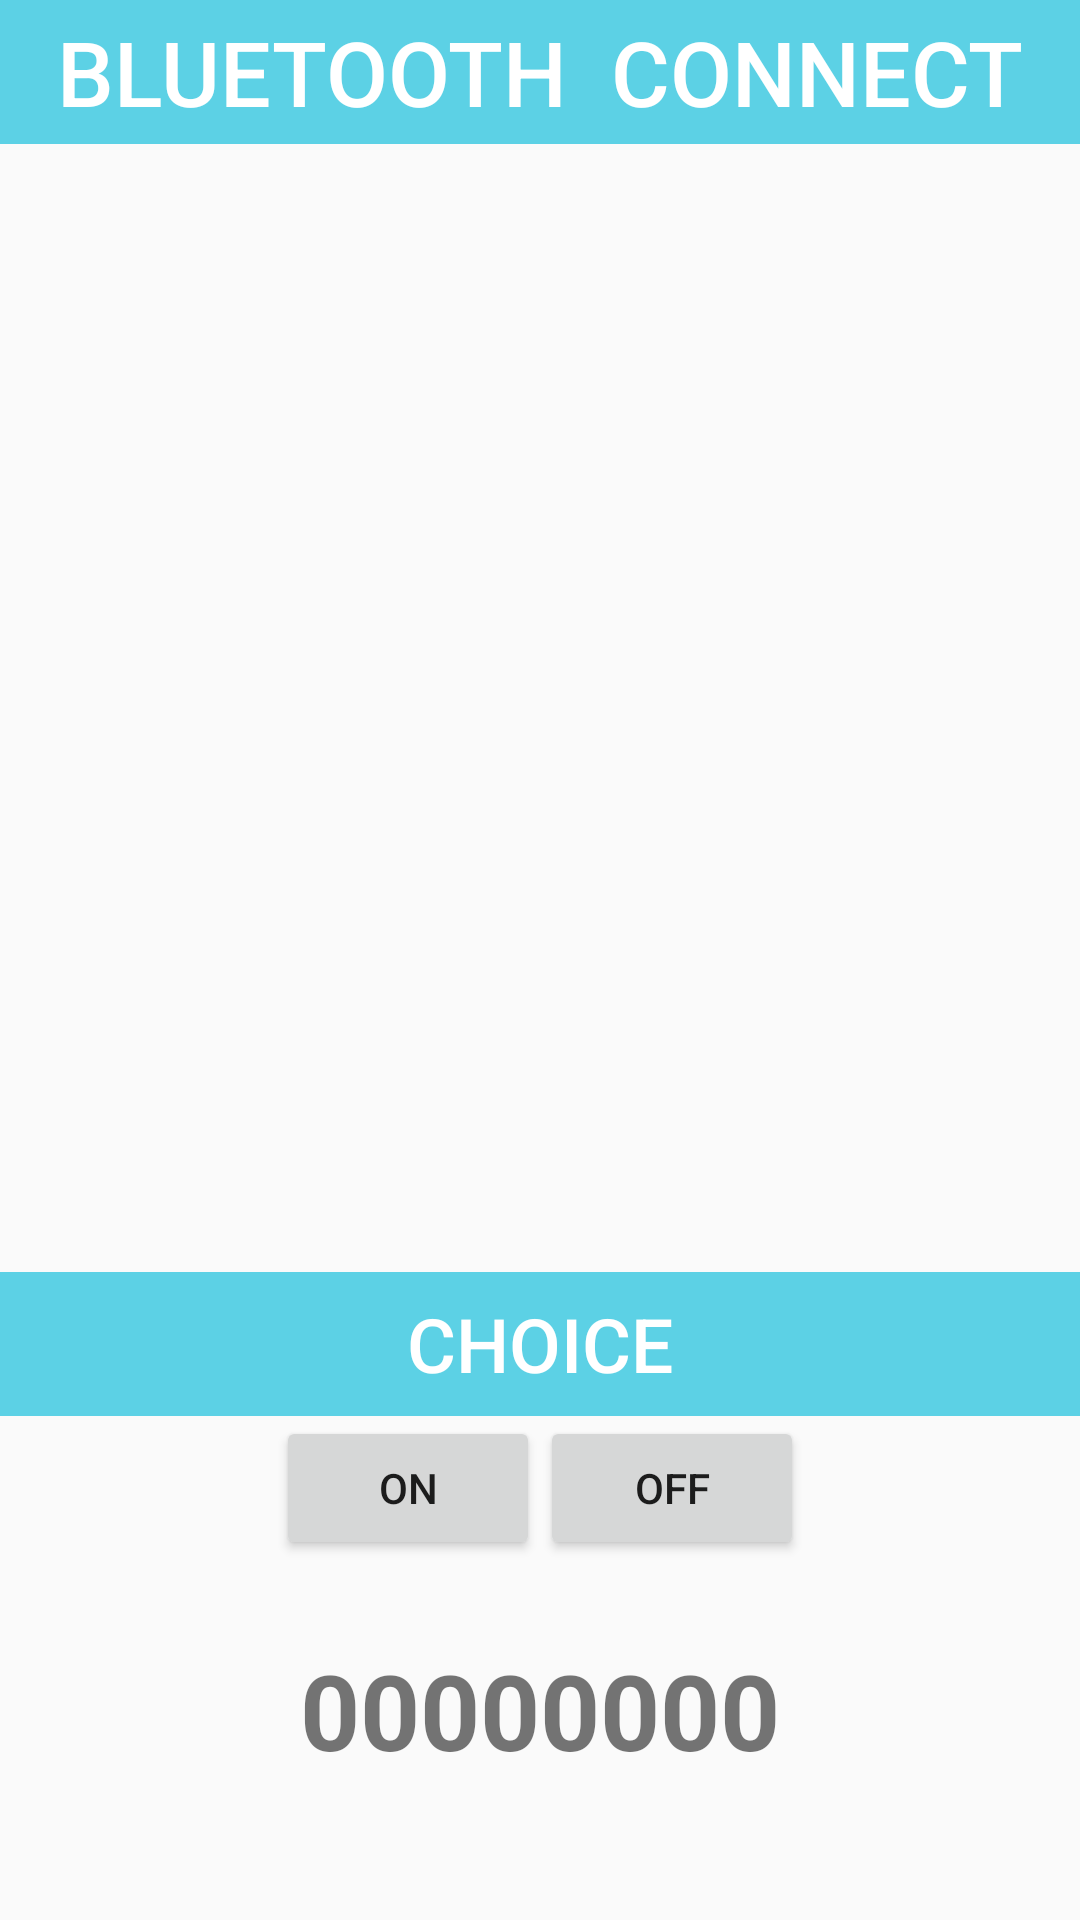

Android layout source for this screen:
<!-- AndroidManifest.xml: application theme Theme.ServerTestApp -->
<!-- res/layout/bluetooth_connect.xml -->
<?xml version="1.0" encoding="utf-8"?>
<LinearLayout xmlns:android="http://schemas.android.com/apk/res/android"
    xmlns:app="http://schemas.android.com/apk/res-auto"
    xmlns:tools="http://schemas.android.com/tools"
    android:layout_width="match_parent"
    android:layout_height="match_parent"
    tools:context=".BluetoothConnection"
    android:orientation="vertical">

    <LinearLayout
    android:layout_width="match_parent"
    android:layout_height="wrap_content"
        android:orientation="horizontal">


        <Button
            android:id="@+id/btnConnect"
            android:layout_width="match_parent"
            android:layout_height="wrap_content"
            android:text="Bluetooth  connect"
            android:textSize="30dp"
            app:layout_constraintBottom_toBottomOf="parent"
            app:layout_constraintLeft_toLeftOf="parent"
            app:layout_constraintRight_toRightOf="parent"
            app:layout_constraintTop_toTopOf="parent"
            android:background="#5CD1E5"
            android:textColor="#FFFFFF"/>
    </LinearLayout>

    <ListView
        android:id="@+id/ADlist"
        android:layout_width="fill_parent"
        android:layout_height="374dp"
        android:layout_weight="1"
        android:choiceMode="singleChoice"
        android:divider="@android:color/transparent"/>
    <LinearLayout
        android:layout_width="match_parent"
        android:layout_height="wrap_content"
        android:orientation="horizontal">
        <Button
            android:id="@+id/btnChoice"
            android:layout_width="fill_parent"
            android:layout_height="wrap_content"
            android:layout_gravity="bottom"
            android:text="Choice"
            android:textSize="25dp"
            android:background="#5CD1E5"
            android:textColor="#FFFFFF"></Button>
    </LinearLayout>
    <LinearLayout
        android:layout_width="match_parent"
        android:layout_height="wrap_content"
        android:orientation="horizontal"
        android:gravity="center">

        <Button
            android:id="@+id/btnOn"
            android:layout_width="wrap_content"
            android:layout_height="wrap_content"

            android:text="ON"></Button>

        <Button
            android:id="@+id/btnOff"
            android:layout_width="wrap_content"
            android:layout_height="wrap_content"

            android:text="OFF"></Button>
    </LinearLayout>
    <LinearLayout
        android:layout_width="match_parent"
        android:layout_height="wrap_content"
        android:orientation="vertical">
        <TextView
            android:id="@+id/timeView"
            android:layout_width="match_parent"
            android:layout_height="100dp"

            android:gravity="center"
            android:text="00000000"

            android:textSize="35dp"
            android:textStyle="bold" />


        <RelativeLayout
            android:layout_width="wrap_content"
            android:layout_height="wrap_content"
            android:layout_marginLeft="15dp"
            android:layout_marginRight="15dp"
            android:layout_marginTop="20dp">

        </RelativeLayout>
    </LinearLayout>

</LinearLayout>
<!-- resources referenced by this layout -->
<resources>
  <style name="Theme.ServerTestApp" parent="Theme.AppCompat.Light.NoActionBar">
          
          <item name="colorPrimary">@color/purple_500</item>
          <item name="colorPrimaryVariant">@color/purple_700</item>
          <item name="colorOnPrimary">@color/white</item>
          
          <item name="colorSecondary">@color/teal_200</item>
          <item name="colorSecondaryVariant">@color/teal_700</item>
          <item name="colorOnSecondary">@color/black</item>
          
          <item name="android:statusBarColor" tools:targetApi="l">?attr/colorPrimaryVariant</item>
          
      </style>
  <!-- not gathered from this repository: default colours our renderer supplied (Android Studio template values) -->
  <color name="purple_500">#FF6200EE</color>
  <color name="purple_700">#FF3700B3</color>
  <color name="teal_200">#FF03DAC5</color>
  <color name="teal_700">#FF018786</color>
  <color name="black">#FF000000</color>
  <color name="white">#FFFFFFFF</color>
</resources>
